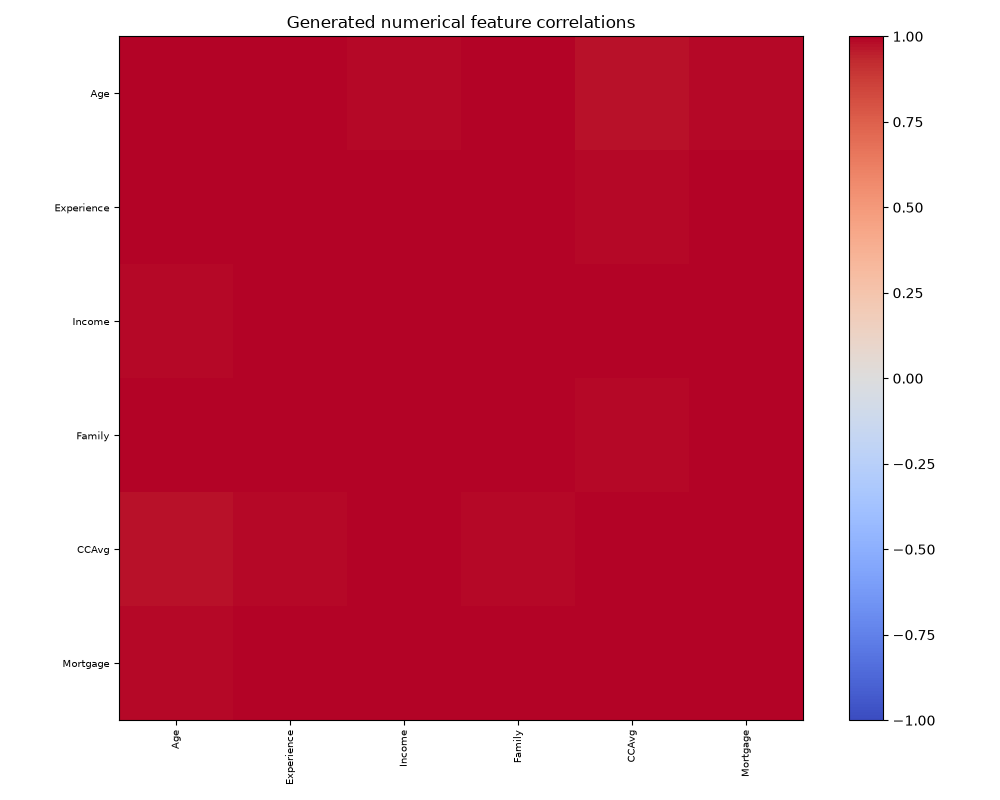

The file beside this chart, header and first rows:
, Age, Experience, Income, Family, CCAvg, Mortgage
Age, 1.0, 0.9983, 0.9884, 0.9951, 0.9751, 0.9888
Experience, 0.9983, 1.0, 0.9951, 0.9989, 0.986, 0.9951
Income, 0.9884, 0.9951, 1.0, 0.998, 0.9971, 0.9992
Family, 0.9951, 0.9989, 0.998, 1.0, 0.9914, 0.998
CCAvg, 0.9751, 0.986, 0.9971, 0.9914, 1.0, 0.996
Mortgage, 0.9888, 0.9951, 0.9992, 0.998, 0.996, 1.0
